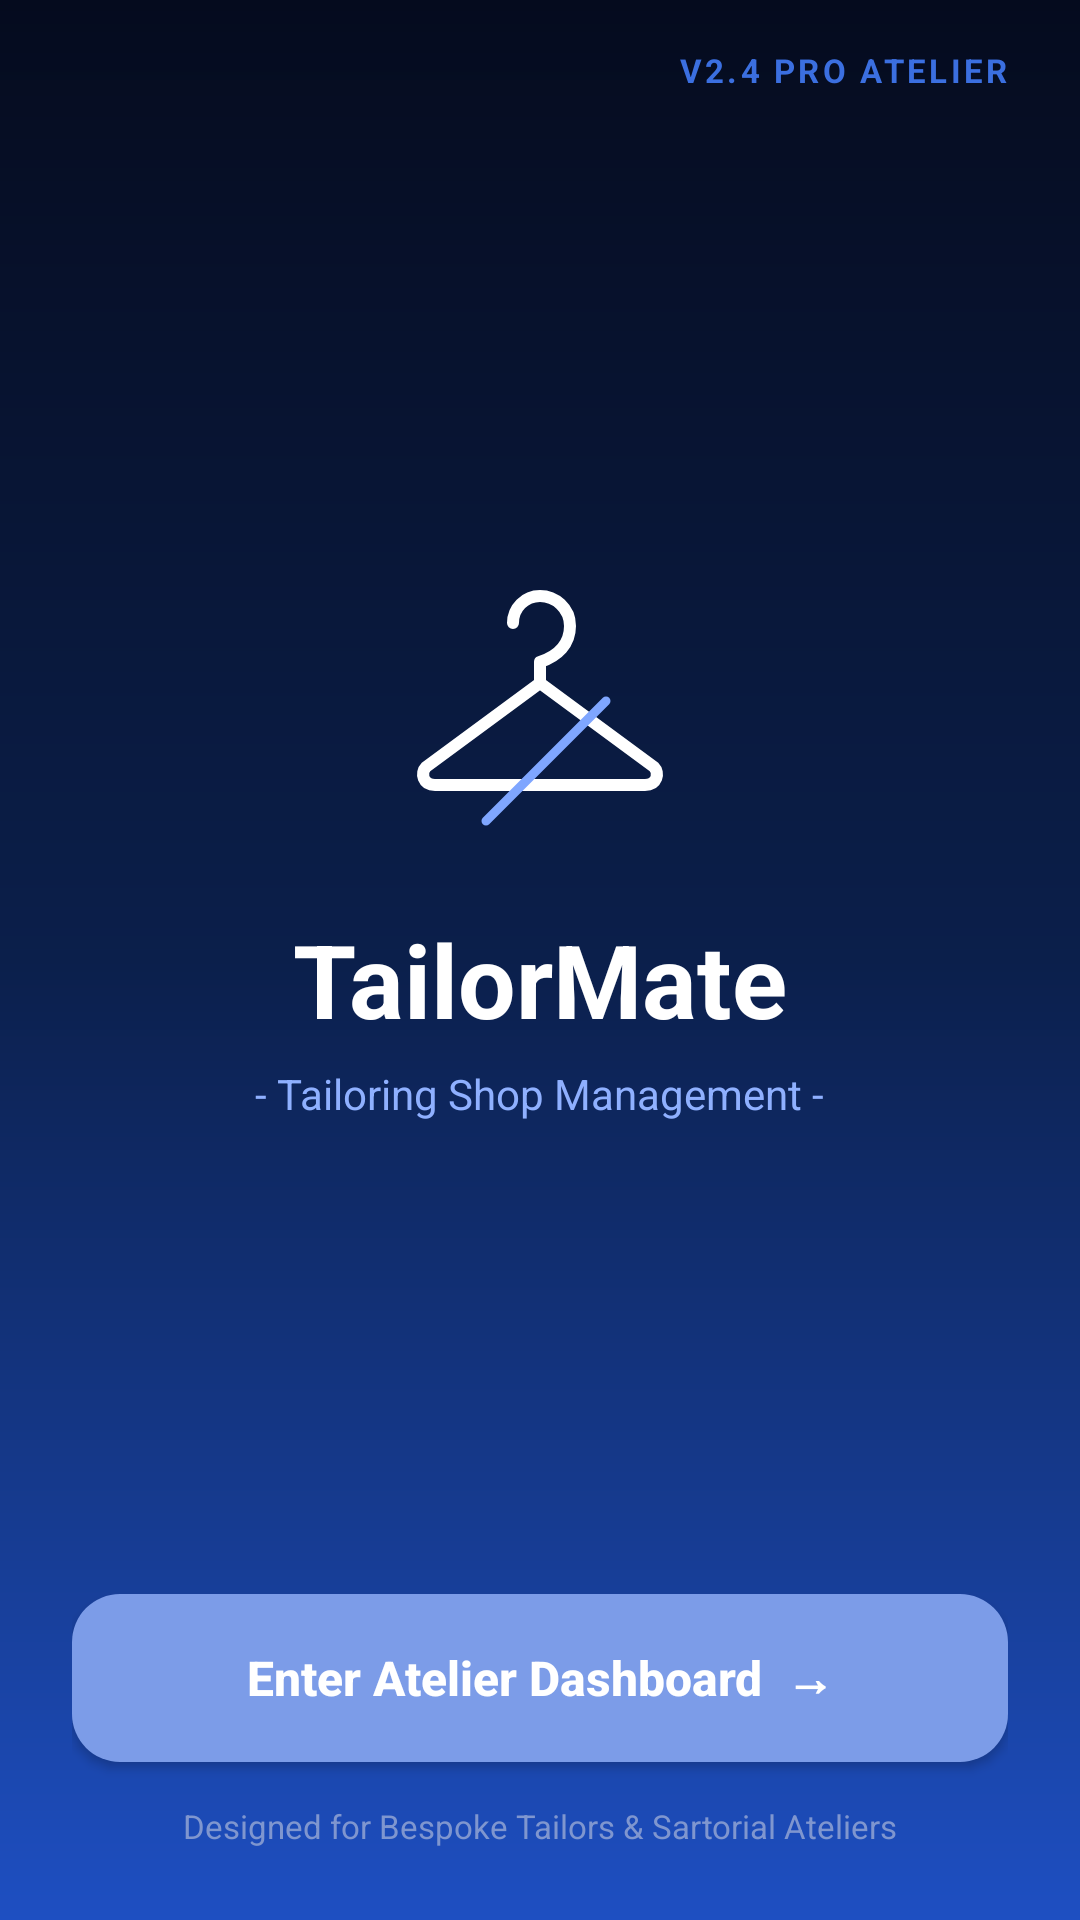

Layout XML and referenced resources for this Android screen:
<!-- AndroidManifest.xml: application theme Theme.Tailormate -->
<!-- res/layout/activity_welcome.xml -->
<?xml version="1.0" encoding="utf-8"?>
<LinearLayout xmlns:android="http://schemas.android.com/apk/res/android"
    android:layout_width="match_parent"
    android:layout_height="match_parent"
    android:background="@drawable/tm_bg_welcome"
    android:fitsSystemWindows="true"
    android:orientation="vertical"
    android:paddingStart="24dp"
    android:paddingTop="16dp"
    android:paddingEnd="24dp"
    android:paddingBottom="24dp">

    
    <TextView
        android:layout_width="match_parent"
        android:layout_height="wrap_content"
        android:gravity="end"
        android:letterSpacing="0.1"
        android:text="V2.4 PRO ATELIER"
        android:textColor="#3B6FE0"
        android:textSize="11sp"
        android:textStyle="bold" />

    
    <LinearLayout
        android:layout_width="match_parent"
        android:layout_height="0dp"
        android:layout_weight="1"
        android:gravity="center"
        android:orientation="vertical">

        <ImageView
            android:layout_width="96dp"
            android:layout_height="96dp"
            android:contentDescription="TailorMate logo"
            android:src="@drawable/ic_tm_hanger" />

        <TextView
            android:layout_width="wrap_content"
            android:layout_height="wrap_content"
            android:layout_marginTop="20dp"
            android:text="TailorMate"
            android:textColor="#FFFFFF"
            android:textSize="34sp"
            android:textStyle="bold" />

        <TextView
            android:layout_width="wrap_content"
            android:layout_height="wrap_content"
            android:layout_marginTop="6dp"
            android:text="- Tailoring Shop Management -"
            android:textColor="#8FB0FF"
            android:textSize="14sp" />
    </LinearLayout>

    
    <androidx.appcompat.widget.AppCompatButton
        android:id="@+id/btnEnter"
        android:layout_width="match_parent"
        android:layout_height="56dp"
        android:background="@drawable/tm_bg_button_welcome"
        android:text="Enter Atelier Dashboard  →"
        android:textAllCaps="false"
        android:textColor="#FFFFFF"
        android:textSize="16sp"
        android:textStyle="bold" />

    <TextView
        android:layout_width="match_parent"
        android:layout_height="wrap_content"
        android:layout_marginTop="14dp"
        android:gravity="center"
        android:text="Designed for Bespoke Tailors &amp; Sartorial Ateliers"
        android:textColor="#7F96CF"
        android:textSize="11sp" />
</LinearLayout>
<!-- resources referenced by this layout -->
<resources>
  <!-- drawable ic_tm_hanger (drawable) -->
  <?xml version="1.0" encoding="utf-8"?>
  <vector xmlns:android="http://schemas.android.com/apk/res/android"
      android:width="96dp"
      android:height="96dp"
      android:viewportWidth="96"
      android:viewportHeight="96">
  
      
      <path
          android:fillColor="#00000000"
          android:pathData="M48,40 L48,33 C54,31 58,27 58,21 C58,15 53,11 48,11 C43,11 39,15 39,20"
          android:strokeColor="#FFFFFF"
          android:strokeLineCap="round"
          android:strokeLineJoin="round"
          android:strokeWidth="4" />
  
      
      <path
          android:fillColor="#00000000"
          android:pathData="M48,40 L10,68 C8,70 9,74 13,74 L83,74 C87,74 88,70 86,68 Z"
          android:strokeColor="#FFFFFF"
          android:strokeLineCap="round"
          android:strokeLineJoin="round"
          android:strokeWidth="4" />
  
      
      <path
          android:fillColor="#00000000"
          android:pathData="M70,46 L30,86"
          android:strokeColor="#7FA6FF"
          android:strokeLineCap="round"
          android:strokeWidth="3" />
  </vector>
  <!-- drawable tm_bg_button_welcome (drawable) -->
  <?xml version="1.0" encoding="utf-8"?>
  <shape xmlns:android="http://schemas.android.com/apk/res/android" android:shape="rectangle">
      <solid android:color="#7C9CE8" />
      <corners android:radius="16dp" />
  </shape>
  <!-- drawable tm_bg_welcome (drawable) -->
  <?xml version="1.0" encoding="utf-8"?>
  <shape xmlns:android="http://schemas.android.com/apk/res/android" android:shape="rectangle">
      <gradient
          android:angle="270"
          android:centerColor="#0B1F4B"
          android:endColor="#1E4FC2"
          android:startColor="#050B1E" />
  </shape>
  <style name="Theme.Tailormate" parent="Base.Theme.Tailormate" />
  <style name="Base.Theme.Tailormate" parent="Theme.Material3.DayNight.NoActionBar">
          
          
      </style>
</resources>
